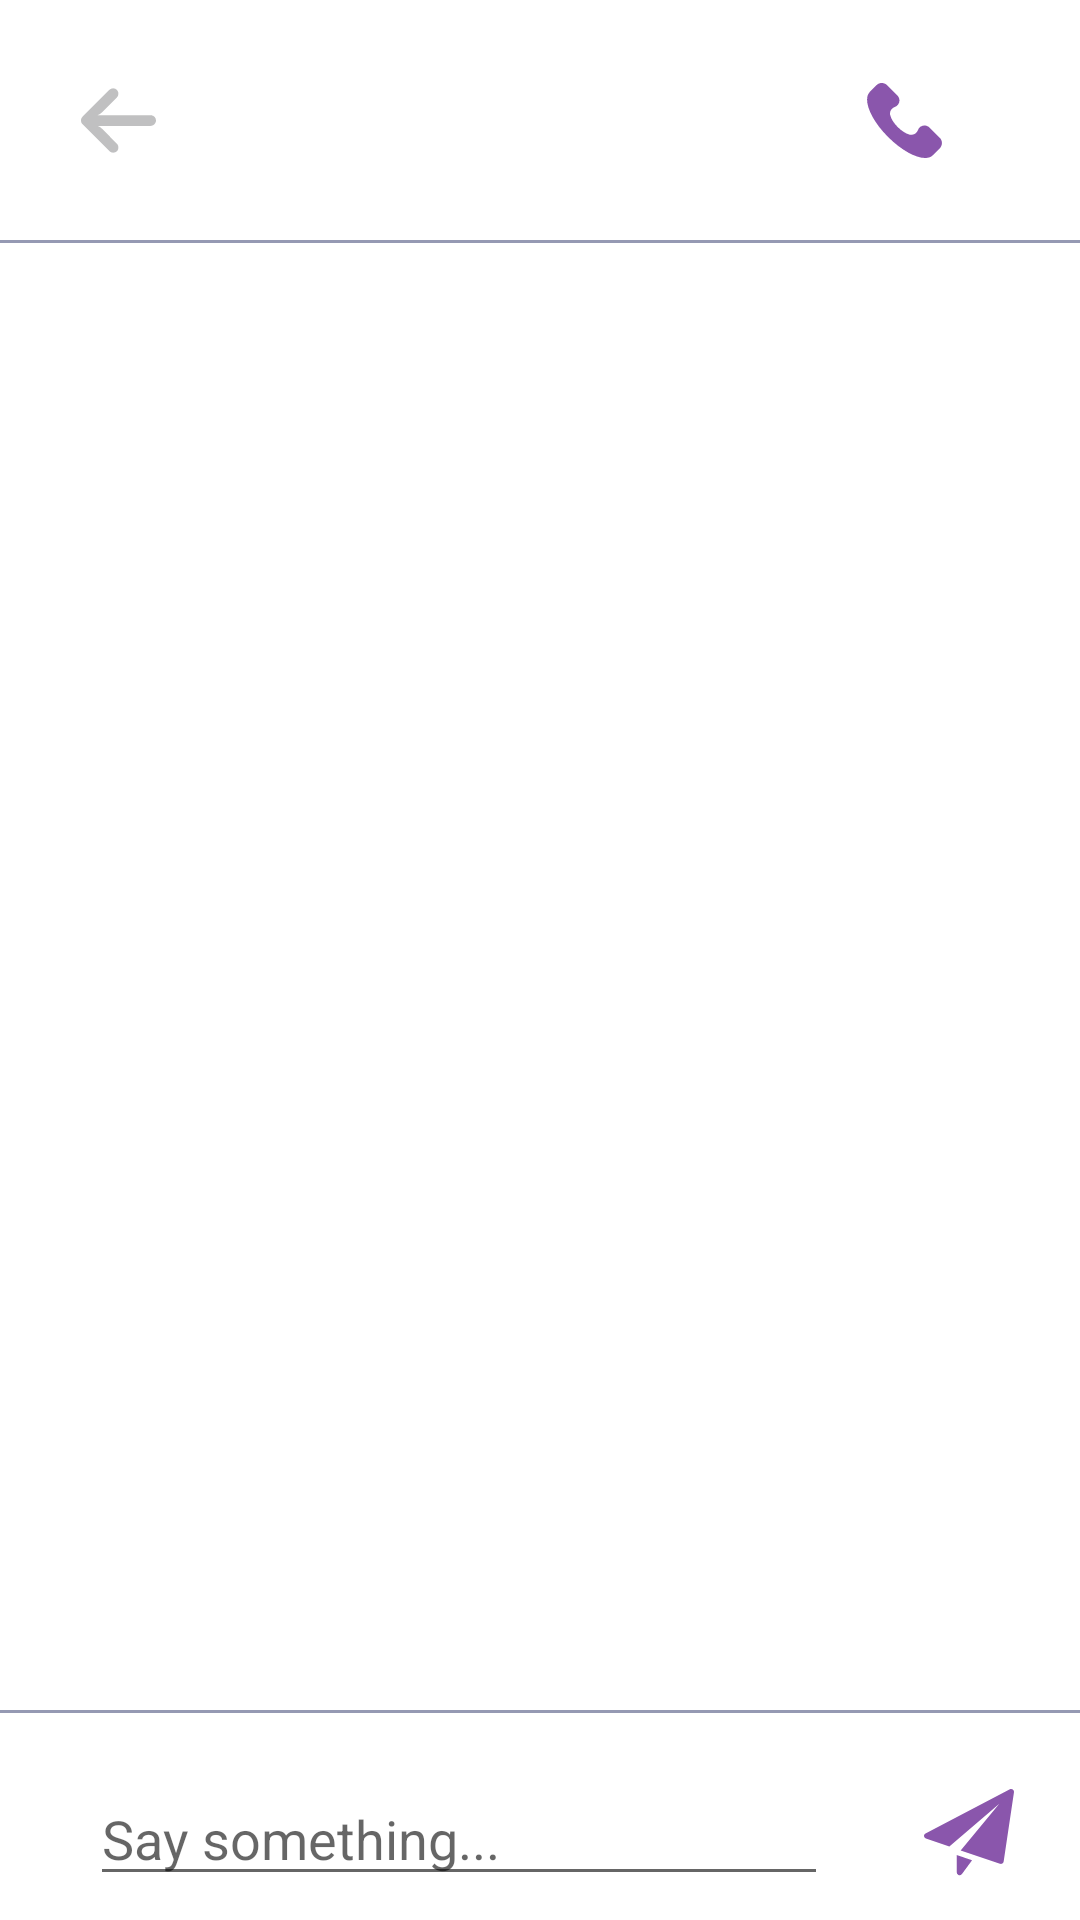

Reconstruct the res/layout file that produces this screen, plus the resources it refers to.
<!-- AndroidManifest.xml: application theme Theme.Sportify -->
<!-- res/layout/activity_chat_friend.xml -->
<?xml version="1.0" encoding="utf-8"?>
<androidx.constraintlayout.widget.ConstraintLayout xmlns:android="http://schemas.android.com/apk/res/android"
    xmlns:app="http://schemas.android.com/apk/res-auto"
    xmlns:tools="http://schemas.android.com/tools"
    android:layout_width="match_parent"
    android:layout_height="match_parent"
    tools:context=".ChatFriendActivity">

    <androidx.appcompat.widget.Toolbar
        android:id="@+id/toolbar10"
        android:layout_width="0dp"
        android:layout_height="80dp"
        android:background="@color/white"
        android:minHeight="?attr/actionBarSize"
        android:theme="?attr/actionBarTheme"
        app:layout_constraintEnd_toEndOf="parent"
        app:layout_constraintStart_toStartOf="parent"
        app:layout_constraintTop_toTopOf="parent" />

    <androidx.appcompat.widget.Toolbar
        android:id="@+id/toolbar11"
        android:layout_width="0dp"
        android:layout_height="1dp"
        android:background="@color/grey_sportify"
        android:minHeight="?attr/actionBarSize"
        android:theme="?attr/actionBarTheme"
        app:layout_constraintEnd_toEndOf="parent"
        app:layout_constraintStart_toStartOf="parent"
        app:layout_constraintTop_toBottomOf="@+id/toolbar10" />

    <TextView
        android:id="@+id/messageFriendNameTextView"
        android:layout_width="0dp"
        android:layout_height="wrap_content"
        android:layout_marginStart="10dp"
        android:layout_marginEnd="10dp"
        android:textColor="@color/black"
        android:textSize="24sp"
        android:textStyle="bold"
        app:layout_constraintBottom_toTopOf="@+id/toolbar11"
        app:layout_constraintEnd_toStartOf="@+id/audioCallButton"
        app:layout_constraintStart_toEndOf="@+id/imageButton2"
        app:layout_constraintTop_toTopOf="parent"
        tools:text="Friend name" />

    <ImageButton
        android:id="@+id/imageButton2"
        android:layout_width="wrap_content"
        android:layout_height="wrap_content"
        android:layout_marginStart="15dp"
        android:backgroundTint="@color/white"
        app:layout_constraintBottom_toBottomOf="@+id/messageFriendNameTextView"
        app:layout_constraintStart_toStartOf="@+id/toolbar10"
        app:layout_constraintTop_toTopOf="@+id/messageFriendNameTextView"
        app:srcCompat="@drawable/ic_arrow" />

    <ImageButton
        android:id="@+id/videoCallButton"
        android:layout_width="wrap_content"
        android:layout_height="wrap_content"
        android:layout_marginEnd="10dp"
        android:backgroundTint="@color/white"
        app:layout_constraintBottom_toBottomOf="@+id/audioCallButton"
        app:layout_constraintEnd_toEndOf="@+id/toolbar10"
        app:layout_constraintTop_toTopOf="@+id/audioCallButton"
        app:srcCompat="@drawable/ic_video_camera_on" />

    <ImageButton
        android:id="@+id/audioCallButton"
        android:layout_width="wrap_content"
        android:layout_height="wrap_content"
        android:backgroundTint="@color/white"
        app:layout_constraintBottom_toBottomOf="@+id/messageFriendNameTextView"
        app:layout_constraintEnd_toStartOf="@+id/videoCallButton"
        app:layout_constraintTop_toTopOf="@+id/messageFriendNameTextView"
        app:srcCompat="@drawable/ic_phone_call" />

    <androidx.appcompat.widget.Toolbar
        android:id="@+id/toolbar12"
        android:layout_width="match_parent"
        android:layout_height="wrap_content"
        android:background="@color/white"
        android:minHeight="?attr/actionBarSize"
        android:theme="?attr/actionBarTheme"
        app:layout_constraintBottom_toBottomOf="parent"
        app:layout_constraintEnd_toEndOf="parent"
        app:layout_constraintStart_toStartOf="parent" />

    <androidx.appcompat.widget.Toolbar
        android:id="@+id/toolbar13"
        android:layout_width="match_parent"
        android:layout_height="1dp"
        android:background="@color/grey_sportify"
        android:minHeight="?attr/actionBarSize"
        android:theme="?attr/actionBarTheme"
        app:layout_constraintBottom_toTopOf="@+id/toolbar12"
        app:layout_constraintEnd_toEndOf="parent"
        app:layout_constraintStart_toStartOf="parent" />

    <EditText
        android:id="@+id/messageToSendTextView"
        android:layout_width="0dp"
        android:layout_height="wrap_content"
        android:layout_marginStart="30dp"
        android:layout_marginEnd="20dp"
        android:ems="10"
        android:hint="@string/say_something_hint"
        android:inputType="textPersonName"
        app:layout_constraintBottom_toBottomOf="@+id/toolbar12"
        app:layout_constraintEnd_toStartOf="@+id/sendMessageButton"
        app:layout_constraintStart_toStartOf="@+id/toolbar12"
        app:layout_constraintTop_toTopOf="@+id/toolbar12"
        app:layout_constraintVertical_bias="0.708" />

    <ImageButton
        android:id="@+id/sendMessageButton"
        android:layout_width="wrap_content"
        android:layout_height="wrap_content"
        android:layout_marginEnd="10dp"
        android:backgroundTint="@color/white"
        app:layout_constraintBottom_toBottomOf="@+id/messageToSendTextView"
        app:layout_constraintEnd_toEndOf="parent"
        app:layout_constraintTop_toTopOf="@+id/messageToSendTextView"
        app:srcCompat="@drawable/ic_send" />

    <androidx.recyclerview.widget.RecyclerView
        android:id="@+id/friendMessagesRecyclerView"
        android:layout_width="0dp"
        android:layout_height="0dp"
        app:layout_constraintBottom_toTopOf="@+id/toolbar13"
        app:layout_constraintEnd_toEndOf="parent"
        app:layout_constraintStart_toStartOf="parent"
        app:layout_constraintTop_toBottomOf="@+id/toolbar11" />
</androidx.constraintlayout.widget.ConstraintLayout>
<!-- resources referenced by this layout -->
<resources>
  <color name="black">#FF000000</color>
  <color name="grey_sportify">#9599B3</color>
  <color name="white">#FFFFFFFF</color>
  <!-- drawable ic_arrow (drawable) -->
  <vector xmlns:android="http://schemas.android.com/apk/res/android"
      android:width="25dp"
      android:height="25dp"
      android:viewportWidth="447.243"
      android:viewportHeight="447.243">
      <path
          android:fillColor="@color/light_grey_sportify"
          android:pathData="M420.361,192.229c-1.83,-0.297 -3.682,-0.434 -5.535,-0.41H99.305l6.88,-3.2c6.725,-3.183 12.843,-7.515 18.08,-12.8l88.48,-88.48c11.653,-11.124 13.611,-29.019 4.64,-42.4c-10.441,-14.259 -30.464,-17.355 -44.724,-6.914c-1.152,0.844 -2.247,1.764 -3.276,2.754l-160,160C-3.119,213.269 -3.13,233.53 9.36,246.034c0.008,0.008 0.017,0.017 0.025,0.025l160,160c12.514,12.479 32.775,12.451 45.255,-0.063c0.982,-0.985 1.899,-2.033 2.745,-3.137c8.971,-13.381 7.013,-31.276 -4.64,-42.4l-88.32,-88.64c-4.695,-4.7 -10.093,-8.641 -16,-11.68l-9.6,-4.32h314.24c16.347,0.607 30.689,-10.812 33.76,-26.88C449.654,211.494 437.806,195.059 420.361,192.229z" />
  </vector>
  <!-- drawable ic_phone_call (drawable) -->
  <vector xmlns:android="http://schemas.android.com/apk/res/android"
      android:width="25dp"
      android:height="25dp"
      android:viewportWidth="513.64"
      android:viewportHeight="513.64">
      <path
          android:fillColor="@color/purple_sportify"
          android:pathData="M499.66,376.96l-71.68,-71.68c-25.6,-25.6 -69.12,-15.359 -79.36,17.92c-7.68,23.041 -33.28,35.841 -56.32,30.72c-51.2,-12.8 -120.32,-79.36 -133.12,-133.12c-7.68,-23.041 7.68,-48.641 30.72,-56.32c33.28,-10.24 43.52,-53.76 17.92,-79.36l-71.68,-71.68c-20.48,-17.92 -51.2,-17.92 -69.12,0l-48.64,48.64c-48.64,51.2 5.12,186.88 125.44,307.2c120.32,120.32 256,176.641 307.2,125.44l48.64,-48.64C517.581,425.6 517.581,394.88 499.66,376.96z" />
  </vector>
  <!-- drawable ic_send (drawable) -->
  <vector xmlns:android="http://schemas.android.com/apk/res/android"
      android:width="30dp"
      android:height="30dp"
      android:viewportWidth="24"
      android:viewportHeight="24">
      <path
          android:fillColor="@color/purple_sportify"
          android:pathData="m8.75,17.612v4.638c0,0.324 0.208,0.611 0.516,0.713 0.077,0.025 0.156,0.037 0.234,0.037 0.234,0 0.46,-0.11 0.604,-0.306l2.713,-3.692z" />
      <path
          android:fillColor="@color/purple_sportify"
          android:pathData="m23.685,0.139c-0.23,-0.163 -0.532,-0.185 -0.782,-0.054l-22.5,11.75c-0.266,0.139 -0.423,0.423 -0.401,0.722 0.023,0.3 0.222,0.556 0.505,0.653l6.255,2.138 13.321,-11.39 -10.308,12.419 10.483,3.583c0.078,0.026 0.16,0.04 0.242,0.04 0.136,0 0.271,-0.037 0.39,-0.109 0.19,-0.116 0.319,-0.311 0.352,-0.53l2.75,-18.5c0.041,-0.28 -0.077,-0.558 -0.307,-0.722z" />
  </vector>
  <string name="say_something_hint">Say something...</string>
  <style name="Theme.Sportify" parent="Theme.MaterialComponents.DayNight.DarkActionBar">
          
          <item name="colorPrimary">@color/purple_500</item>
          <item name="colorPrimaryVariant">@color/dark_tone_sportify</item>
          <item name="colorOnPrimary">@color/white</item>
          
          <item name="colorSecondary">@color/teal_200</item>
          <item name="colorSecondaryVariant">@color/teal_700</item>
          <item name="colorOnSecondary">@color/black</item>
          
          <item name="android:statusBarColor" tools:targetApi="l">?attr/colorPrimaryVariant</item>
          
          <item name="actionBarSize">69dp</item>
      </style>
  <color name="light_grey_sportify">#C0C0C1</color>
  <color name="purple_sportify">#8A56AC</color>
  <color name="dark_tone_sportify">#241332</color>
  <!-- not gathered from this repository: default colours our renderer supplied (Android Studio template values) -->
  <color name="purple_500">#FF6200EE</color>
  <color name="teal_200">#FF03DAC5</color>
  <color name="teal_700">#FF018786</color>
</resources>
